The GitHub repository mithunaradya/ArecaNut_GUI contains a labelled image folder "01_Dataset" with 2 categories: ripe, unripe. Examples follow, each with its label.

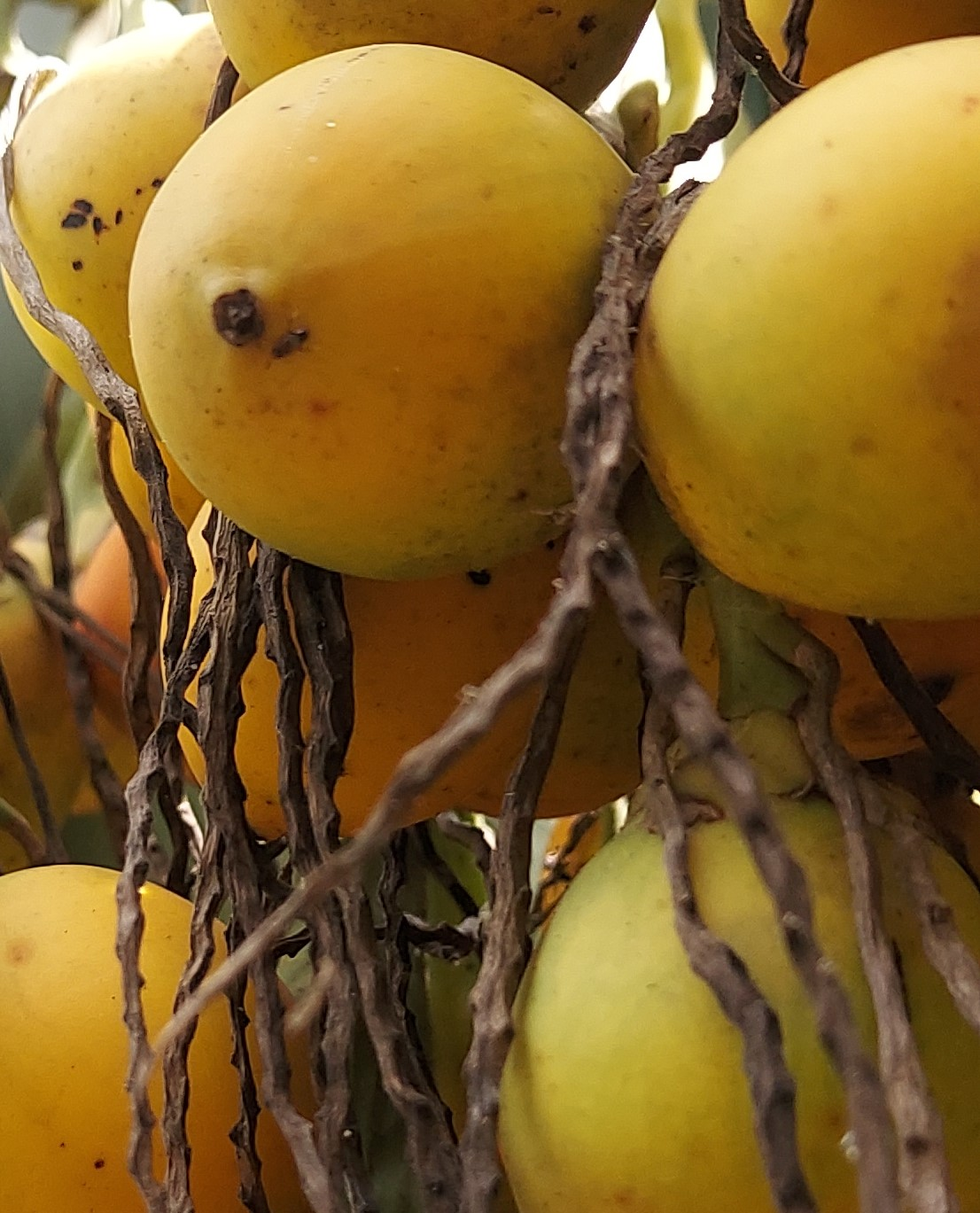
Label: ripe

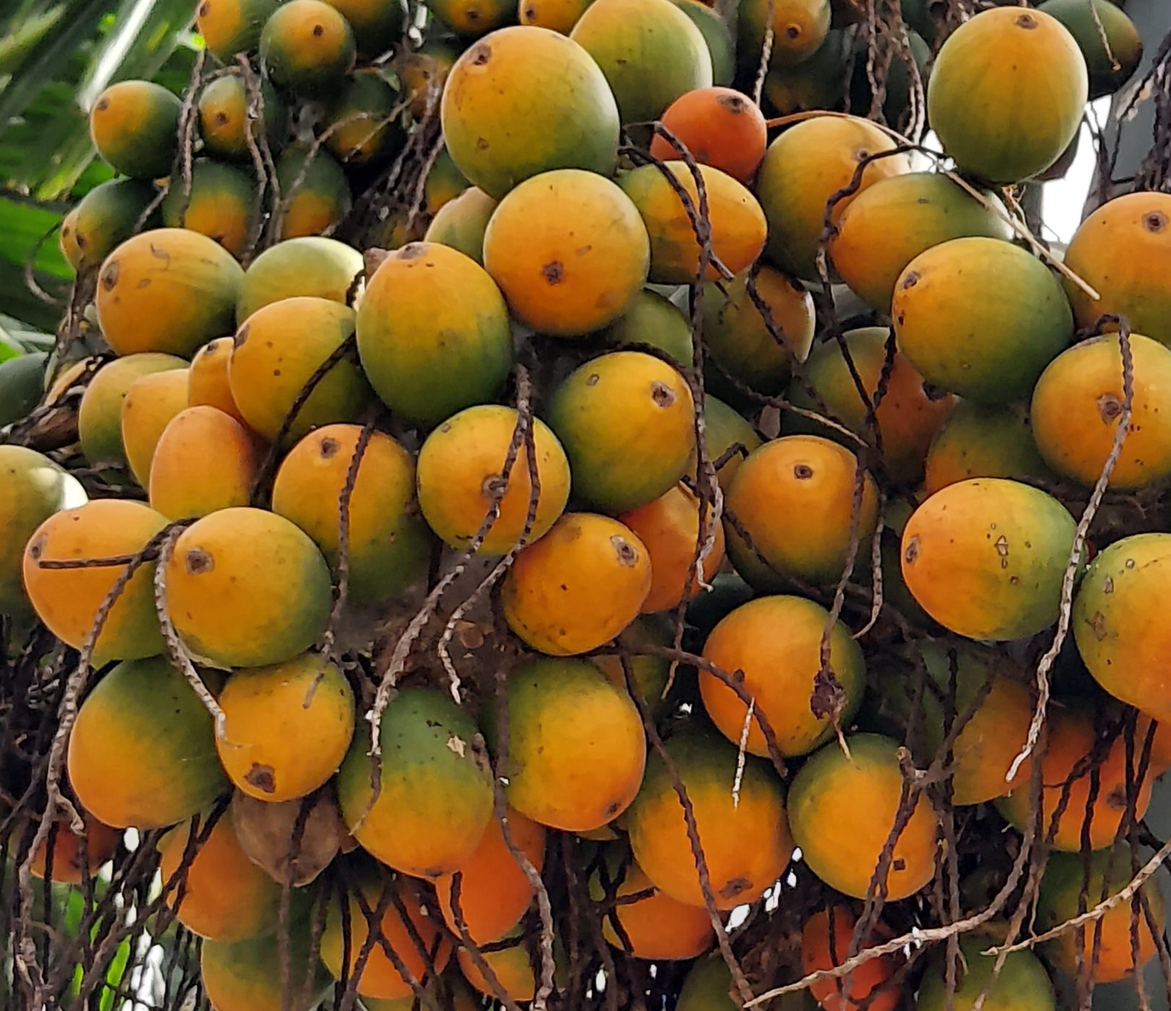
Label: ripe

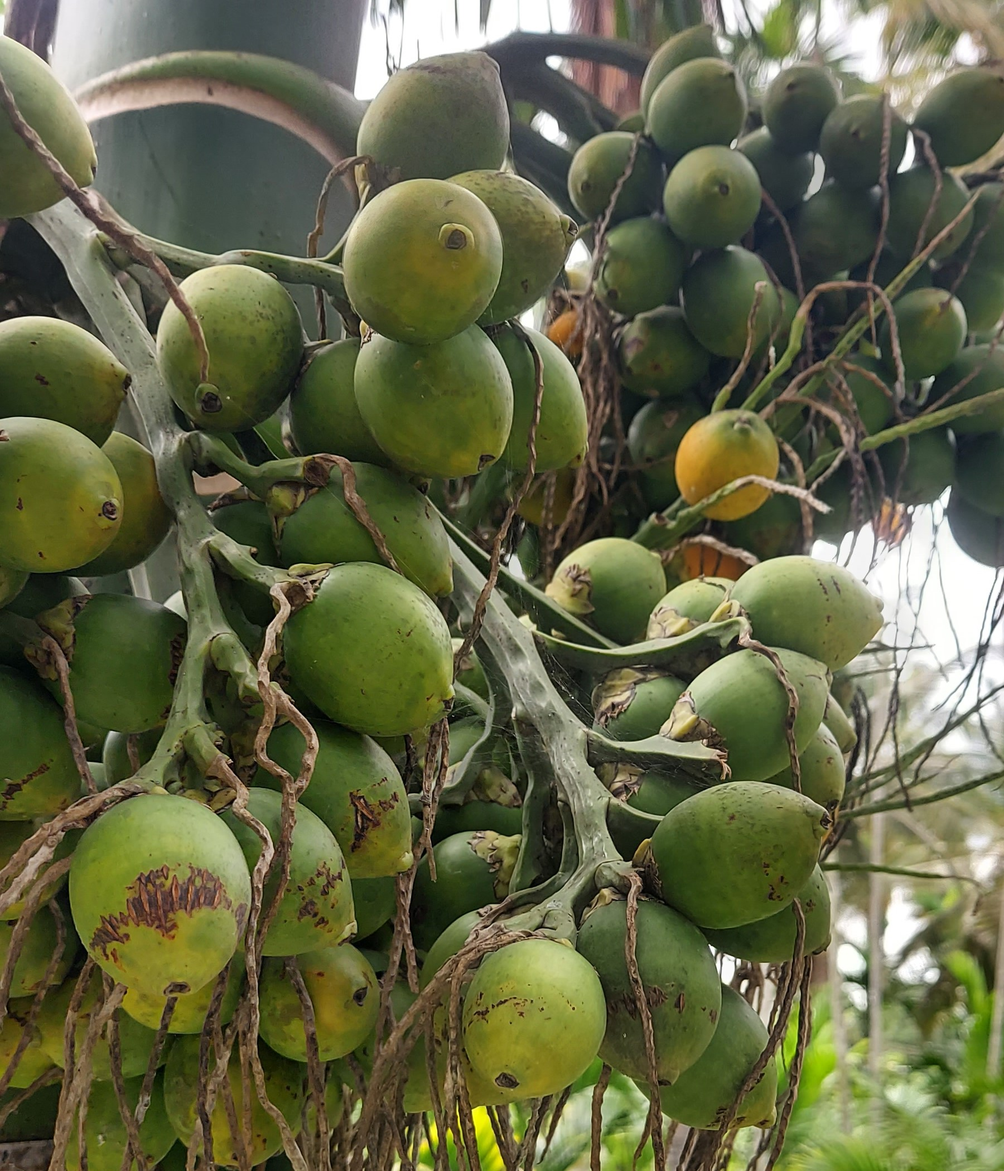
Label: unripe

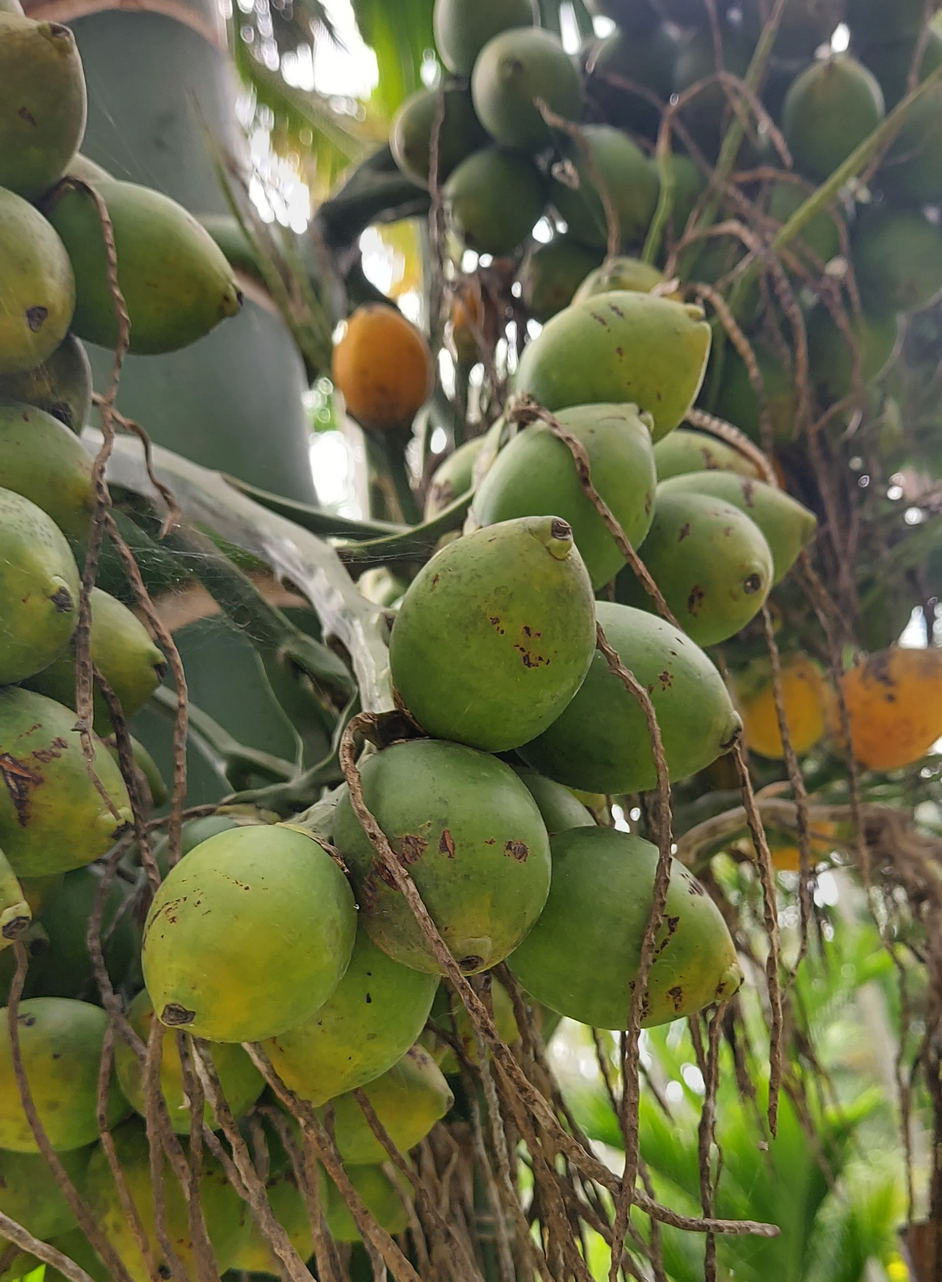
Label: unripe

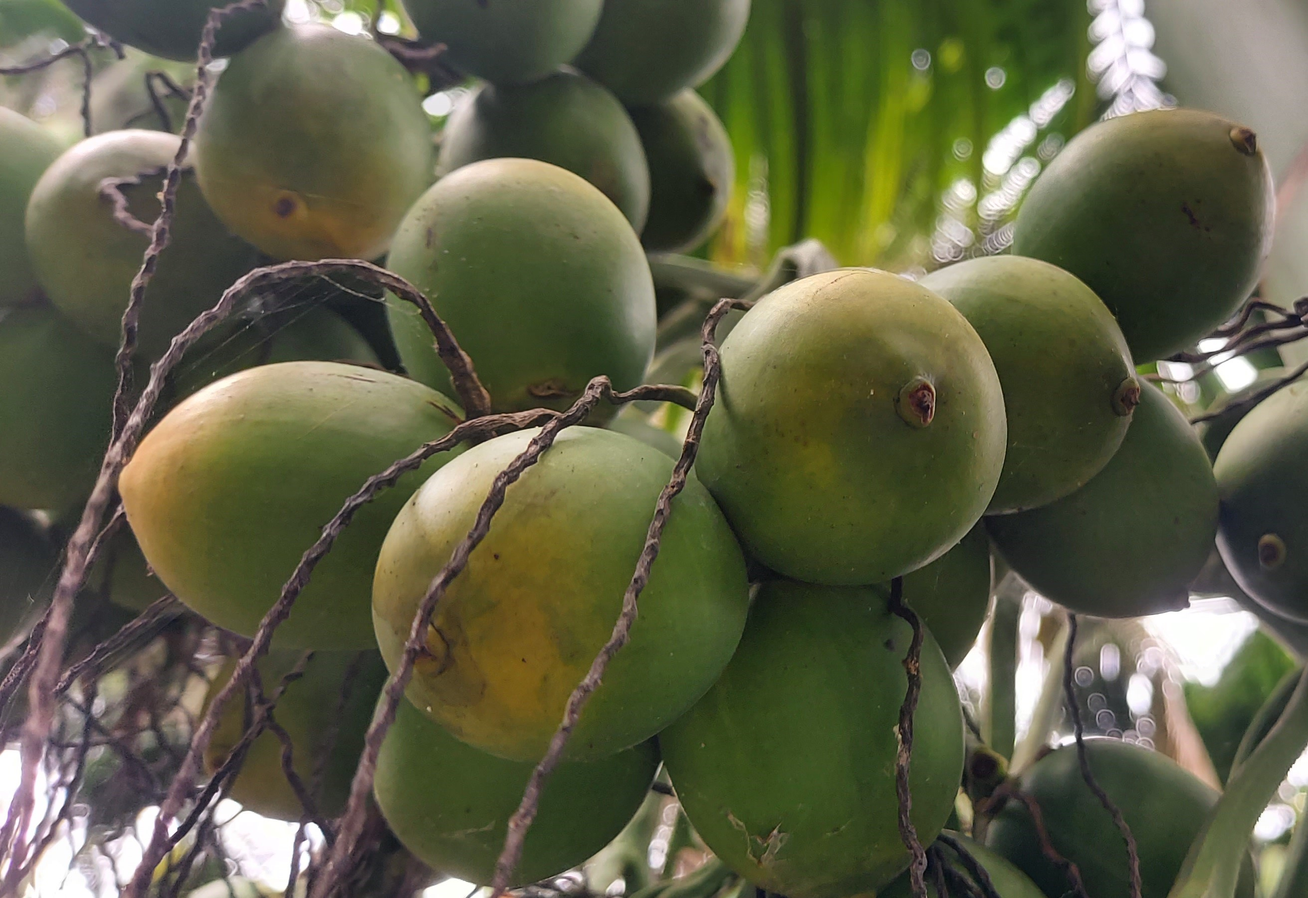
Label: unripe

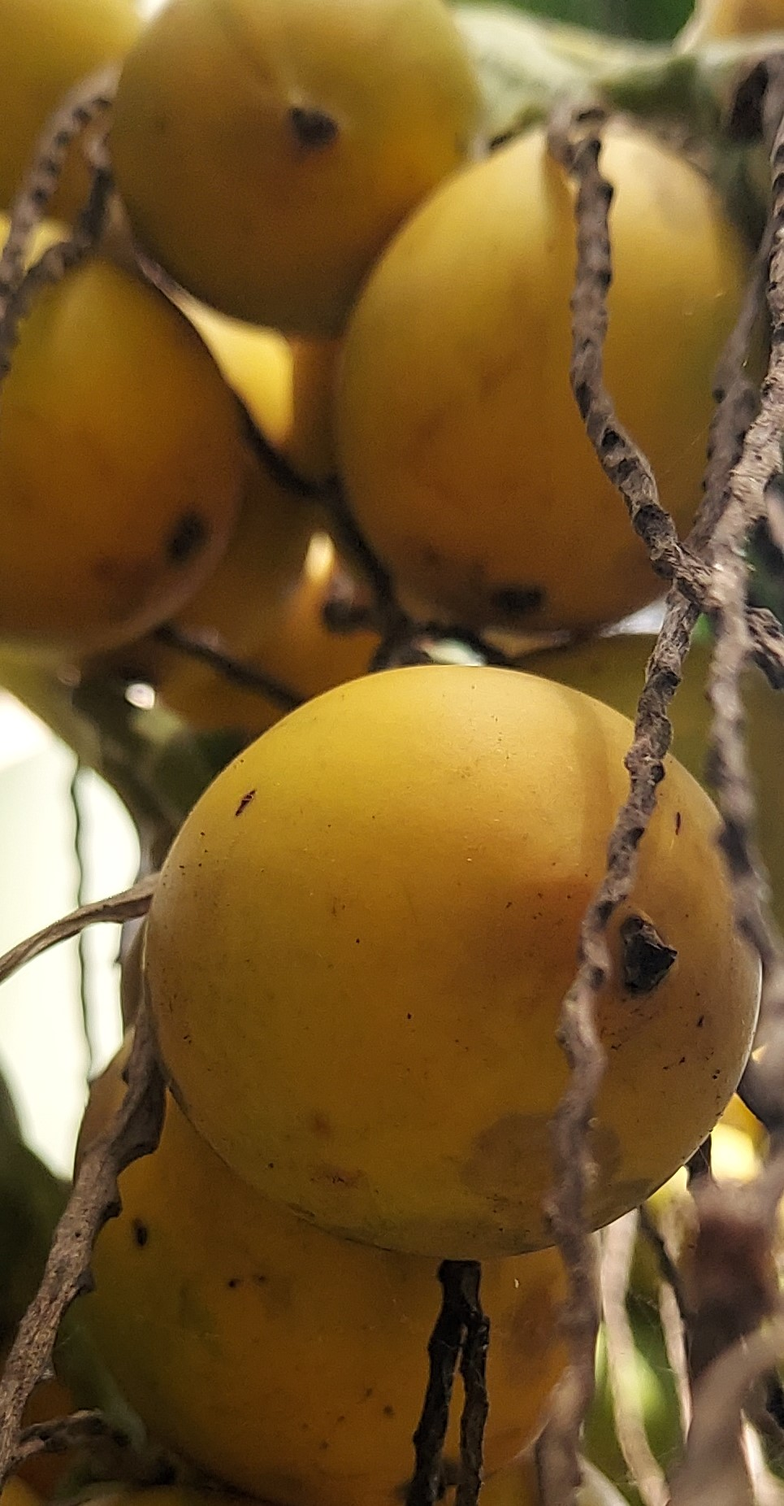
Label: ripe
